Run: headless pygame with SDL's dummy video driver; simulated clock (each Clock.tick advances the game by its frame time, no real sleeping); random seed 0; keys injected as events and as key.get_pressed() state; no mouse input.
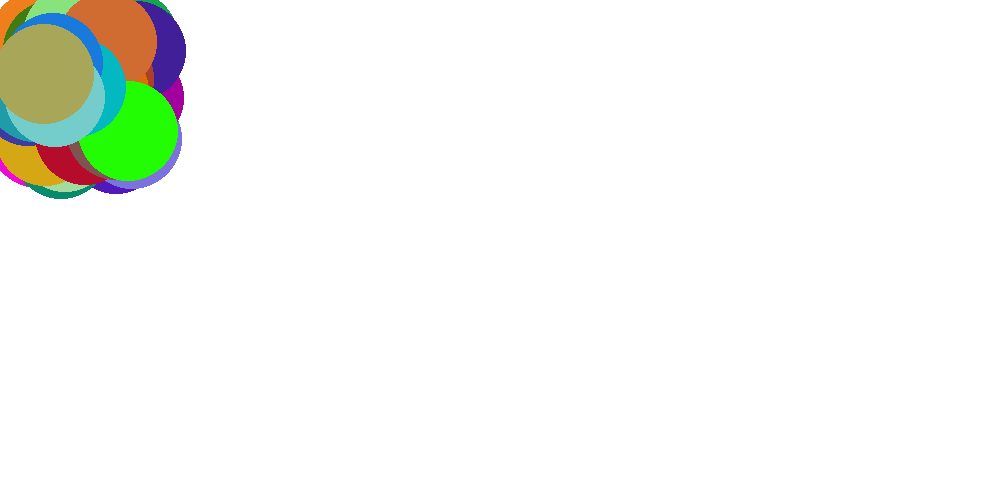
Frame 1 of 4 · flips 1–60 · no input
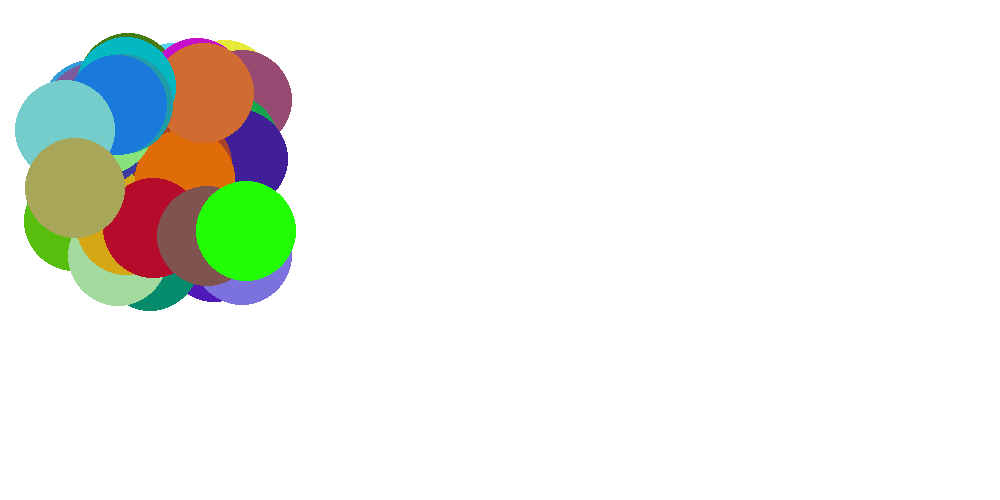
Frame 2 of 4 · flips 61–180 · tapped SPACE, RETURN · held RIGHT (→), D
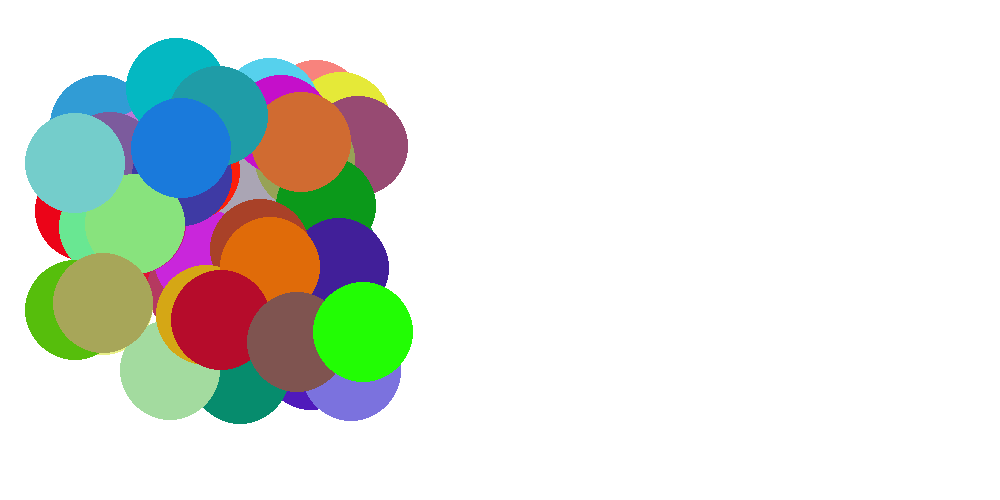
Frame 3 of 4 · flips 181–300 · held DOWN (↓), S
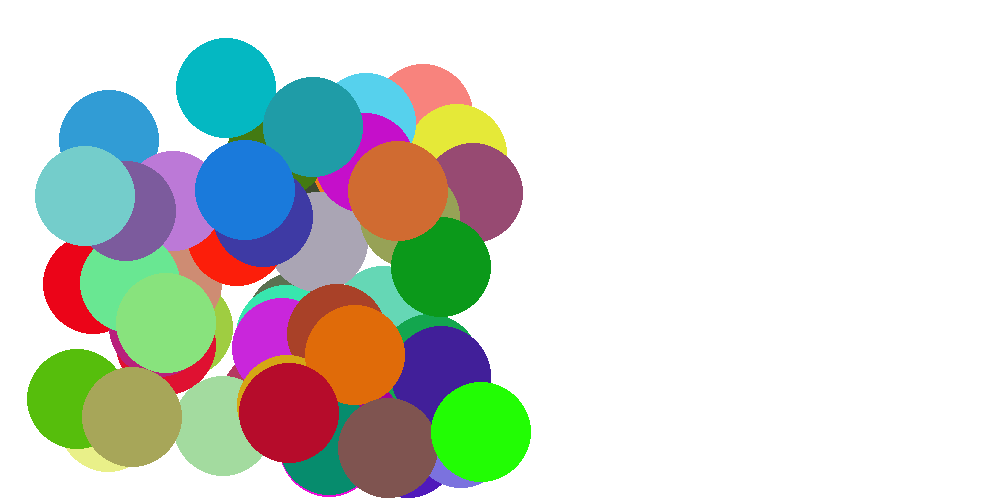
Frame 4 of 4 · flips 301–420 · held LEFT (←), A, UP (↑), W

The pygame program that drew these frames:

import pygame
import random

pygame.init()
width = 1000
height = 500
screen = pygame.display.set_mode((width, height))

#r,g,b
white = (255,255,255)
red = (255,0,0)
black = (0,0,0)

class Ball:
    #constructor
    def __init__(self):
        self.x = random.randint(1,100)
        self.y = random.randint(1,100)
        self.radius = 50
        self.moveX = random.random()
        self.moveY = random.random()
        self.color = random.randint(1,255),random.randint(1,255),random.randint(1,255)

    def update(self):
        self.x += self.moveX
        self.y += self.moveY

        if self.x > width - self.radius:
            self.moveX = -random.random()
        elif self.x < self.radius:
            self.moveX = random.random()

        if self.y > height - self.radius:
            self.moveY = -random.random()
        elif self.y < self.radius:
            self.moveY = random.random()

# ball_1 = Ball()
# ball_2 = Ball()
ballsList = []
for i in range(50):
    ball = Ball()
    ballsList.append(ball)

while True:
    for event in pygame.event.get():
        if event.type == pygame.QUIT:
            pygame.quit()
            quit()
    screen.fill(white)

    # pygame.draw.circle(screen,red, [ball_1.x,ball_1.y], ball_1.radius)
    # ball_1.update()
    #
    # pygame.draw.circle(screen, red, [ball_2.x, ball_2.y], ball_2.radius)
    # ball_2.update()

    for i in range(len(ballsList)):
        pygame.draw.circle(screen, ballsList[i].color, [ballsList[i].x,
                                         ballsList[i].y],
                           ballsList[i].radius)
        ballsList[i].update()

    pygame.display.update()
